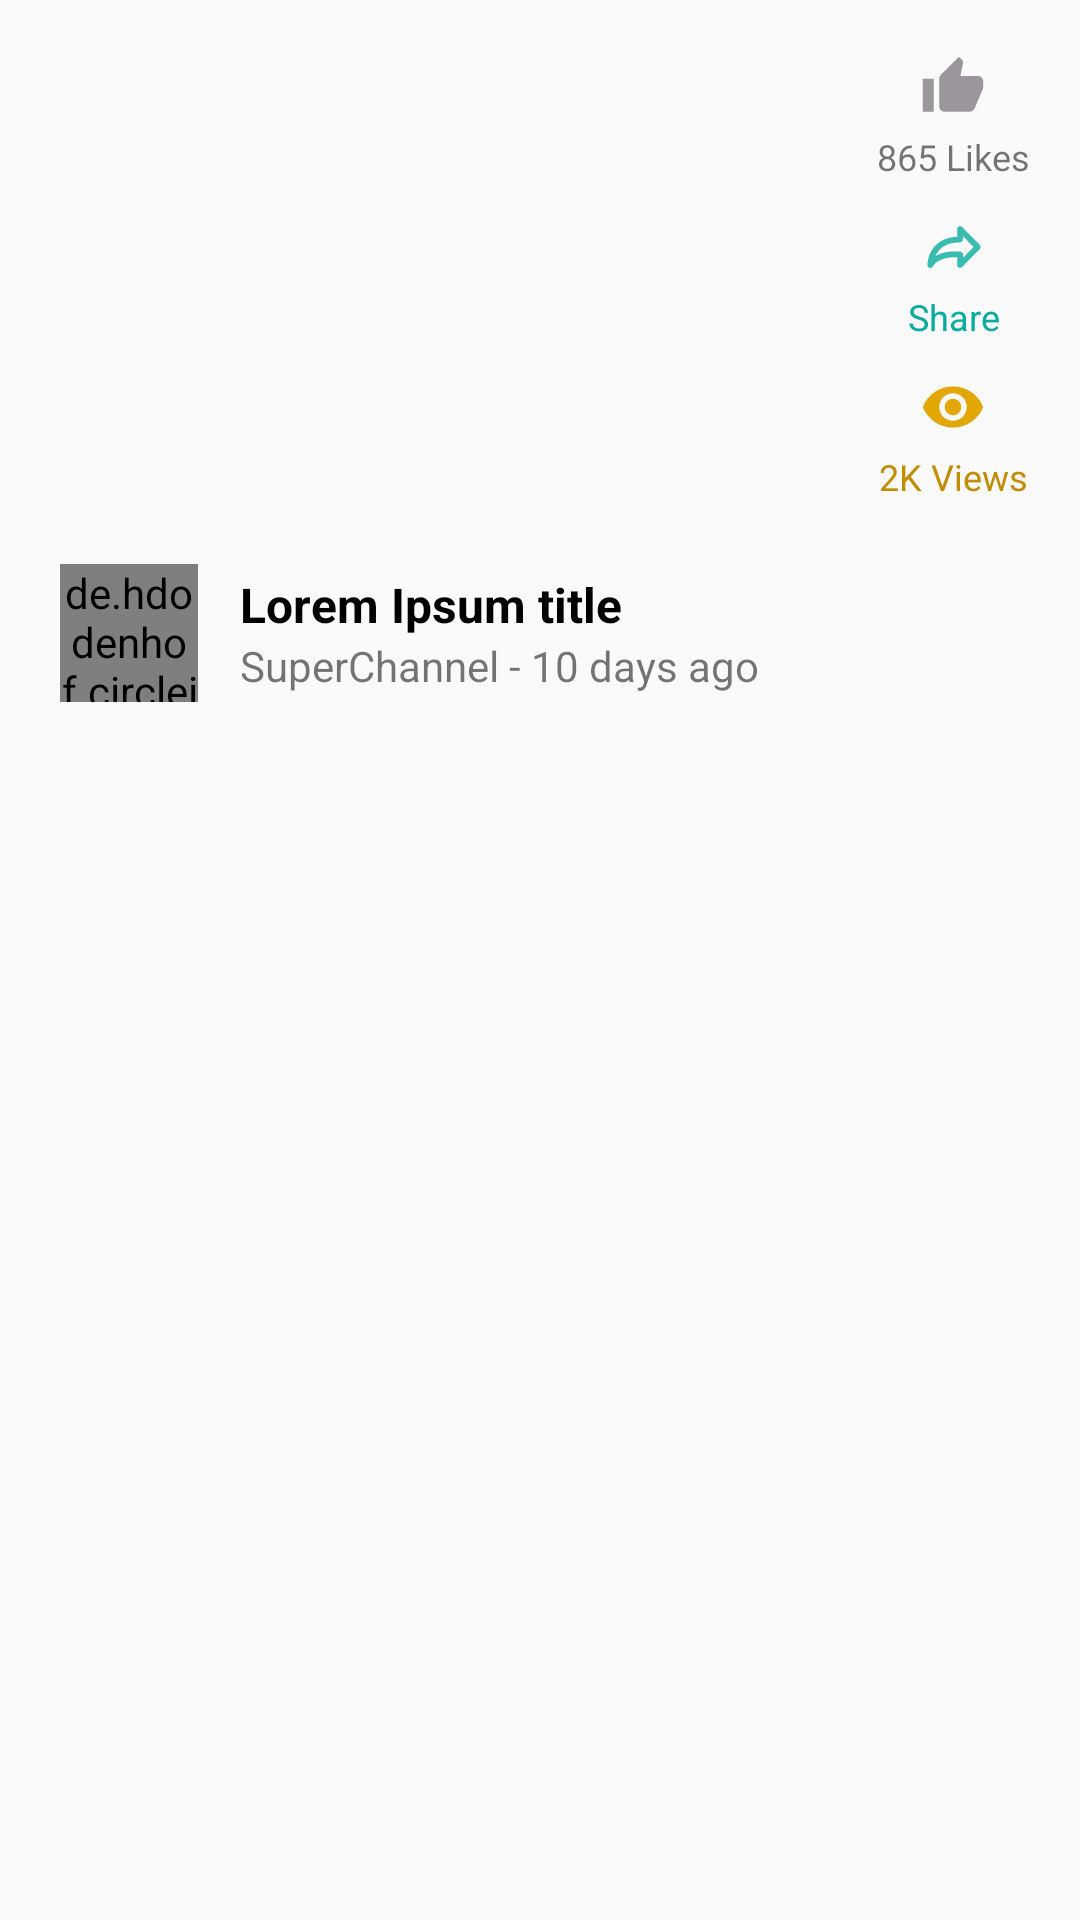

Produce the Android XML layout that renders to this screen, including the resource entries it uses.
<!-- AndroidManifest.xml: application theme AppTheme -->
<!-- res/layout/home_item.xml -->
<?xml version="1.0" encoding="utf-8"?>
<LinearLayout
    xmlns:android="http://schemas.android.com/apk/res/android"
    android:layout_width="match_parent"
    android:layout_height="wrap_content"
    android:layout_marginVertical="20dp"
    android:orientation="vertical">

    <LinearLayout
        android:layout_width="match_parent"
        android:layout_height="wrap_content"
        android:paddingVertical="14dp"
        android:orientation="horizontal">

        <ImageView
            android:layout_width="0dp"
            android:layout_weight="0.9"
            android:layout_height="160dp"
            android:paddingHorizontal="20dp"
            android:scaleType="fitXY"
            android:src="@drawable/temp"/>

        <LinearLayout
            android:layout_width="0dp"
            android:layout_weight="0.2"
            android:layout_marginEnd="10dp"
            android:layout_height="match_parent"
            android:orientation="vertical">

            <LinearLayout
                android:layout_width="wrap_content"
                android:layout_height="0dp"
                android:layout_weight="1"
                android:layout_gravity="center_horizontal"
                android:orientation="vertical">
                <ImageView
                    android:layout_width="22dp"
                    android:layout_height="30dp"
                    android:layout_gravity="center_horizontal"
                    android:src="@drawable/ic_thumb_up"/>
                <TextView
                    android:layout_width="wrap_content"
                    android:layout_height="wrap_content"
                    android:textSize="12sp"
                    android:text="865 Likes"/>
            </LinearLayout>

            <LinearLayout
                android:layout_width="wrap_content"
                android:layout_height="0dp"
                android:layout_weight="1"
                android:layout_gravity="center_horizontal"
                android:orientation="vertical">
                <ImageView
                    android:layout_width="22dp"
                    android:layout_height="30dp"
                    android:layout_gravity="center_horizontal"
                    android:src="@drawable/ic_share"/>
                <TextView
                    android:layout_width="wrap_content"
                    android:layout_height="wrap_content"
                    android:textColor="@color/colorBlue"
                    android:textSize="12sp"
                    android:text="Share"/>
            </LinearLayout>

            <LinearLayout
                android:layout_width="wrap_content"
                android:layout_height="0dp"
                android:layout_weight="1"
                android:layout_gravity="center_horizontal"
                android:orientation="vertical">
                <ImageView
                    android:layout_width="22dp"
                    android:layout_height="30dp"
                    android:layout_gravity="center_horizontal"
                    android:src="@drawable/ic_eye_yellow"/>
                <TextView
                    android:layout_width="wrap_content"
                    android:layout_height="wrap_content"
                    android:textColor="#C18E02"
                    android:textSize="12sp"
                    android:text="2K Views"/>
            </LinearLayout>
        </LinearLayout>

    </LinearLayout>

    <LinearLayout
        android:layout_width="match_parent"
        android:layout_height="wrap_content"
        android:layout_marginHorizontal="20dp">
        <de.hdodenhof.circleimageview.CircleImageView
            android:id="@+id/profile_image"
            android:layout_width="46dp"
            android:layout_height="46dp"
            android:src="@drawable/pic" />
        <LinearLayout
            android:layout_width="wrap_content"
            android:layout_height="wrap_content"
            android:layout_gravity="center_vertical"
            android:paddingHorizontal="14dp"
            android:orientation="vertical">
            <TextView
                android:layout_width="wrap_content"
                android:layout_height="wrap_content"
                android:textColor="@android:color/black"
                android:textStyle="bold"
                android:textSize="16sp"
                android:text="Lorem Ipsum title"/>
            <TextView
                android:layout_width="wrap_content"
                android:layout_height="wrap_content"
                android:text="SuperChannel - 10 days ago"/>

        </LinearLayout>
    </LinearLayout>

</LinearLayout>
<!-- resources referenced by this layout -->
<resources>
  <color name="colorBlue">#06AC9C</color>
  <!-- drawable ic_eye_yellow (drawable) -->
  <vector android:height="24dp" android:tint="#E2A703"
      android:viewportHeight="24.0" android:viewportWidth="24.0"
      android:width="24dp" xmlns:android="http://schemas.android.com/apk/res/android">
      <path android:fillColor="#FF000000" android:pathData="M12,4.5C7,4.5 2.73,7.61 1,12c1.73,4.39 6,7.5 11,7.5s9.27,-3.11 11,-7.5c-1.73,-4.39 -6,-7.5 -11,-7.5zM12,17c-2.76,0 -5,-2.24 -5,-5s2.24,-5 5,-5 5,2.24 5,5 -2.24,5 -5,5zM12,9c-1.66,0 -3,1.34 -3,3s1.34,3 3,3 3,-1.34 3,-3 -1.34,-3 -3,-3z"/>
  </vector>
  <!-- drawable ic_share (drawable-anydpi) -->
  <vector xmlns:android="http://schemas.android.com/apk/res/android"
      android:width="24dp"
      android:height="24dp"
      android:viewportWidth="92"
      android:viewportHeight="92"
      android:tint="#06AC9C"
      android:alpha="0.8">
    <path
        android:fillColor="#FF000000"
        android:pathData="M13,75c-0.3,0 -0.7,0 -1,-0.1c-1.8,-0.5 -3,-2 -3,-3.9c0,-0.6 0.1,-15.9 11.5,-27.3c7.3,-7.3 17.3,-11.3 29.9,-12V21c0,-1.6 1,-3.1 2.5,-3.7c1.5,-0.6 3.2,-0.3 4.4,0.9l24.6,25c1.5,1.6 1.5,4.1 0,5.6l-24.6,25c-1.1,1.2 -2.9,1.5 -4.4,0.9c-1.5,-0.6 -2.5,-2.1 -2.5,-3.7V60.2c-8,-0.2 -27,0.6 -33.9,12.8C15.8,74.2 14.4,75 13,75zM48.2,52.1c3.7,0 6.3,0.3 6.6,0.3c2,0.2 3.6,1.9 3.6,4v4.8l15,-15.2l-15,-15.2v4.8c0,2.2 -1.8,4 -4,4c-12.3,0 -21.8,3.3 -28.2,9.8c-2.9,2.9 -4.9,6.2 -6.3,9.3C29.2,53.1 41,52.1 48.2,52.1z"/>
  </vector>
  <!-- drawable ic_thumb_up (drawable) -->
  <vector android:height="24dp" android:tint="#9A969C"
      android:viewportHeight="24.0" android:viewportWidth="24.0"
      android:width="24dp" xmlns:android="http://schemas.android.com/apk/res/android">
      <path android:fillColor="#FF000000" android:pathData="M1,21h4L5,9L1,9v12zM23,10c0,-1.1 -0.9,-2 -2,-2h-6.31l0.95,-4.57 0.03,-0.32c0,-0.41 -0.17,-0.79 -0.44,-1.06L14.17,1 7.59,7.59C7.22,7.95 7,8.45 7,9v10c0,1.1 0.9,2 2,2h9c0.83,0 1.54,-0.5 1.84,-1.22l3.02,-7.05c0.09,-0.23 0.14,-0.47 0.14,-0.73v-1.91l-0.01,-0.01L23,10z"/>
  </vector>
  <style name="AppTheme" parent="Theme.AppCompat.Light.NoActionBar">
          
          <item name="colorPrimary">@color/colorPrimary</item>
          <item name="colorPrimaryDark">@color/colorPrimaryDark</item>
          <item name="colorAccent">@color/colorAccent</item>
      </style>
  <color name="colorPrimary">#201f28</color>
  <color name="colorPrimaryDark">#201f28</color>
  <color name="colorAccent">#e2a703</color>
</resources>
